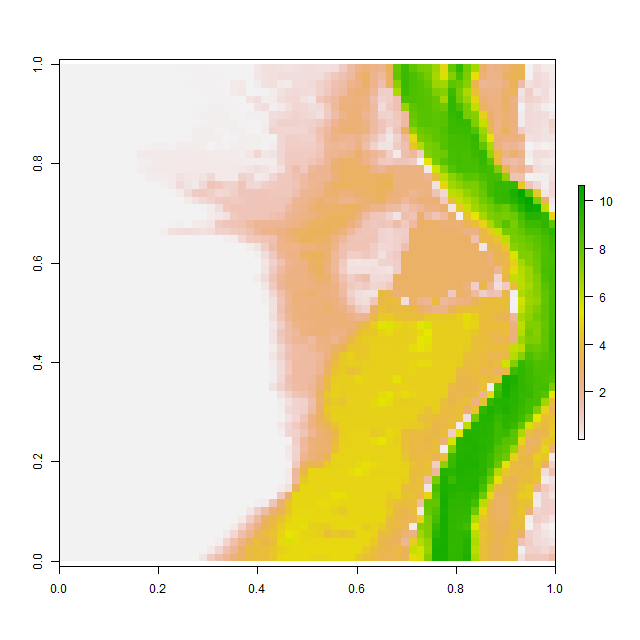

Source data for this figure (header and first rows):
, V1, V2, V3, V4, V5, V6, V7, V8, V9, V10, V11, V12, V13, V14, V15, V16, V17, V18, V19, V20, V21, V22, V23
1, 0.001024, 0.001015, 0.001025, 0.00102, 0.0009767, 0.001041, 0.001139, 0.001072, 0.0009895, 0.0009921, 0.001012, 0.001101, 0.001191, 0.009458, 0.01802, 0.02661, 0.0291, 0.02983, 0.02971, 0.02917, 0.01977, 0.0009951, 0.01247
2, 0.001007, 0.0009988, 0.0009964, 0.0009971, 0.0009928, 0.0009886, 0.0009908, 0.0009958, 0.0009869, 0.00104, 0.001166, 0.001165, 0.001052, 0.0009794, 0.0009781, 0.0009887, 0.02003, 0.03092, 0.03089, 0.0305, 0.0295, 0.02428, 0.01517
3, 0.001113, 0.0009936, 0.00106, 0.001112, 0.0009968, 0.0009967, 0.00103, 0.001071, 0.001114, 0.001164, 0.001064, 0.000993, 0.0009852, 0.0009922, 0.0009876, 0.008732, 0.03128, 0.03184, 0.0323, 0.03258, 0.03269, 0.01738, 0.1796
4, 0.0009809, 0.000992, 0.001074, 0.001008, 0.001105, 0.001158, 0.001075, 0.000961, 0.0009765, 0.0009967, 0.000996, 0.0009911, 0.0009978, 0.0009957, 0.0009808, 0.001008, 0.005229, 0.005936, 0.02778, 0.04064, 0.04253, 0.03157, 0.171
5, 0.0009904, 0.001072, 0.001007, 0.0009963, 0.001013, 0.00102, 0.0009881, 0.0009812, 0.0009843, 0.00101, 0.001017, 0.000999, 0.0009973, 0.0009913, 0.0009892, 0.001027, 0.0009948, 0.0009941, 0.0173, 0.05636, 0.05417, 0.05239, 0.03258
6, 0.001011, 0.001164, 0.001095, 0.001041, 0.001006, 0.0009952, 0.0009957, 0.0009898, 0.001071, 0.001098, 0.0009987, 0.001, 0.0009973, 0.001188, 0.001064, 0.0009837, 0.01622, 0.04356, 0.04448, 0.06867, 0.06458, 0.05935, 0.05533
7, 0.0009885, 0.0009826, 0.0009674, 0.000999, 0.00121, 0.001083, 0.0009976, 0.0009798, 0.0009792, 0.001042, 0.001097, 0.001023, 0.0009977, 0.0009934, 0.0009955, 0.0009917, 0.01201, 0.05498, 0.0757, 0.07918, 0.07526, 0.06963, 0.05531
8, 0.001004, 0.001036, 0.0009879, 0.0009791, 0.0009862, 0.0009987, 0.001032, 0.0009993, 0.00101, 0.001132, 0.001118, 0.001036, 0.001003, 0.001, 0.0009997, 0.0009883, 0.0009908, 0.004747, 0.0603, 0.09778, 0.08706, 0.07997, 0.06852
9, 0.000984, 0.0009976, 0.001089, 0.001044, 0.001019, 0.0009916, 0.0009903, 0.001026, 0.0009823, 0.0009845, 0.000989, 0.0009786, 0.001021, 0.001002, 0.0009924, 0.0009874, 0.0009841, 0.06993, 0.1306, 0.1223, 0.06164, 0.0632, 0.06905
10, 0.00112, 0.0009938, 0.0009998, 0.001126, 0.001006, 0.00099, 0.0009981, 0.0009811, 0.0009894, 0.0009982, 0.0009979, 0.0009782, 0.0009967, 0.0009911, 0.002074, 0.01142, 0.03998, 0.1305, 0.08543, 0.1139, 0.09081, 0.008558, 0.03638
11, 0.001014, 0.0009987, 0.0009998, 0.0009964, 0.0009952, 0.001246, 0.001154, 0.00109, 0.001057, 0.001052, 0.0346, 0.05332, 0.09109, 0.06663, 0.02586, 0.1176, 0.1406, 0.1598, 0.1162, 0.01456, 0.06468, 0.06278, 0.09856
12, 0.001041, 0.0009916, 0.0009949, 0.001051, 0.001016, 0.000995, 0.001127, 0.001032, 0.0009914, 0.06019, 0.2077, 0.2079, 0.2078, 0.2076, 0.2072, 0.2063, 0.2049, 0.2035, 0.2029, 0.1688, 0.1821, 0.1806, 0.1669
13, 0.0009976, 0.0009918, 0.0009815, 0.0009912, 0.0009899, 0.0009904, 0.0009867, 0.001012, 0.001015, 0.0009741, 0.06759, 0.1325, 0.208, 0.208, 0.2078, 0.2074, 0.2069, 0.2057, 0.2043, 0.2015, 0.1979, 0.191, 0.1856
14, 0.001234, 0.0009959, 0.0009803, 0.001011, 0.001054, 0.001003, 0.000985, 0.001002, 0.001053, 0.01237, 0.1249, 0.1795, 0.2087, 0.2086, 0.2085, 0.2085, 0.2085, 0.2087, 0.2082, 0.2064, 0.2036, 0.1999, 0.1976
15, 0.001085, 0.001071, 0.0009993, 0.001031, 0.001013, 0.001, 0.0009947, 0.000991, 0.0009925, 0.0009687, 0.0009827, 0.1436, 0.1588, 0.1757, 0.2106, 0.3939, 0.3092, 0.2422, 0.3462, 0.6071, 0.2122, 0.2072, 0.2024
16, 0.001057, 0.00101, 0.001002, 0.000999, 0.0009999, 0.001, 0.001009, 0.001021, 0.001029, 0.0009838, 0.0009856, 0.0009995, 0.02771, 0.06466, 0.2102, 0.529, 0.3303, 0.2117, 0.6098, 1.196, 1.131, 0.7832, 0.8326
17, 0.0009981, 0.0009981, 0.0009916, 0.001006, 0.0009891, 0.000989, 0.0009957, 0.0009793, 0.0009798, 0.001006, 0.001021, 0.001002, 0.000965, 0.0009794, 0.04518, 0.186, 0.5301, 1.017, 1.117, 0.8763, 0.6466, 0.7221, 0.8803
18, 0.001002, 0.0009933, 0.000997, 0.001153, 0.001169, 0.001081, 0.0009893, 0.001093, 0.001098, 0.0009968, 0.001009, 0.001056, 0.001023, 0.001054, 0.001037, 0.01983, 0.156, 0.3919, 0.6572, 0.8296, 1.045, 1.176, 1.01
19, 0.0009763, 0.001055, 0.001102, 0.001059, 0.0009725, 0.001077, 0.001063, 0.0009995, 0.0009849, 0.0009871, 0.0009829, 0.0009467, 0.0009529, 0.0009773, 0.0009732, 0.000981, 0.000985, 0.0009965, 0.02959, 0.1615, 0.4723, 1.124, 1.218
20, 0.0009876, 0.0009877, 0.0009994, 0.0009842, 0.000971, 0.0009943, 0.0009952, 0.001, 0.001138, 0.001061, 0.0009957, 0.0009895, 0.001018, 0.0009877, 0.0009701, 0.0009911, 0.0009896, 0.0009863, 0.0009741, 0.1647, 0.2584, 0.4179, 1.089
21, 0.001183, 0.001233, 0.001199, 0.001006, 0.001029, 0.001008, 0.001197, 0.001244, 0.001047, 0.0009966, 0.001199, 0.0013, 0.00149, 0.00313, 0.03914, 0.07266, 0.0009784, 0.1563, 0.2215, 0.3014, 1.003, 1.223, 1.261
22, 0.0009765, 0.0009857, 0.001094, 0.001138, 0.001029, 0.001119, 0.0009961, 0.0009789, 0.0009857, 0.0009799, 0.0009744, 0.0009873, 0.003902, 0.09613, 0.4112, 0.5028, 0.5388, 0.4716, 0.3952, 0.4453, 0.8417, 0.783, 1.017
23, 0.0009853, 0.0009915, 0.001023, 0.0009991, 0.0009945, 0.001188, 0.001087, 0.001003, 0.0009936, 0.0009976, 0.0009925, 0.0009797, 0.0009653, 0.0009686, 0.005845, 0.01744, 0.006511, 0.0009868, 0.001045, 0.0009979, 0.0009747, 0.09474, 0.1408
24, 0.0009686, 0.001017, 0.0009941, 0.0009859, 0.0009786, 0.0009803, 0.0009681, 0.0009958, 0.0009961, 0.0009954, 0.001009, 0.001042, 0.001038, 0.001001, 0.001062, 0.001099, 0.001206, 0.001092, 0.0009912, 0.0009883, 0.001065, 0.001015, 0.0009974
25, 0.001011, 0.001019, 0.001013, 0.001, 0.0009871, 0.00122, 0.001082, 0.00116, 0.001158, 0.001111, 0.00107, 0.001105, 0.001058, 0.001058, 0.00106, 0.001019, 0.0009953, 0.0009898, 0.0009903, 0.000984, 0.0009813, 0.000971, 0.0009708
26, 0.0009684, 0.0009778, 0.001035, 0.001052, 0.0009727, 0.001349, 0.0009999, 0.0009998, 0.0009892, 0.0009966, 0.0009874, 0.0009902, 0.001075, 0.00105, 0.001027, 0.000993, 0.0009985, 0.0009982, 0.001018, 0.001007, 0.0009948, 0.0009941, 0.001128
27, 0.0009766, 0.0009813, 0.000993, 0.001038, 0.001111, 0.001122, 0.0009878, 0.0009711, 0.0009898, 0.001016, 0.001095, 0.00105, 0.0009957, 0.0009942, 0.0009951, 0.001008, 0.001034, 0.0009875, 0.0009889, 0.001007, 0.0009967, 0.0009868, 0.0009754
28, 0.001019, 0.00112, 0.001088, 0.001057, 0.001059, 0.0009891, 0.0009874, 0.0009929, 0.0009939, 0.0009799, 0.0009995, 0.00104, 0.001061, 0.001018, 0.001016, 0.00105, 0.0009874, 0.0009728, 0.001042, 0.001062, 0.0009952, 0.001025, 0.001071
29, 0.0009839, 0.0009608, 0.001047, 0.001098, 0.0009983, 0.0009958, 0.000998, 0.0009999, 0.001, 0.0009991, 0.0009903, 0.0009868, 0.001018, 0.001113, 0.001118, 0.001064, 0.0009842, 0.0009883, 0.00102, 0.001056, 0.0009975, 0.0009848, 0.001082
30, 0.001127, 0.001131, 0.0009962, 0.001101, 0.0009946, 0.0009936, 0.001012, 0.001052, 0.001061, 0.001044, 0.001038, 0.0009991, 0.0009885, 0.0009885, 0.001053, 0.0009951, 0.0009852, 0.0009823, 0.001033, 0.001096, 0.001018, 0.0009948, 0.0009831
31, 0.001061, 0.001106, 0.0009834, 0.0009899, 0.001001, 0.0009959, 0.0009886, 0.001116, 0.0009948, 0.0009713, 0.001004, 0.00105, 0.00101, 0.0009972, 0.0009963, 0.0009965, 0.0009949, 0.0009998, 0.0009993, 0.001073, 0.001063, 0.001014, 0.0009902
32, 0.0009883, 0.0009982, 0.001158, 0.00103, 0.001051, 0.001105, 0.0009892, 0.001157, 0.0009874, 0.0009916, 0.001096, 0.001058, 0.001043, 0.001022, 0.001001, 0.001, 0.0009991, 0.0009962, 0.0009889, 0.0009919, 0.001001, 0.001024, 0.0009958
33, 0.0009975, 0.0009936, 0.001009, 0.001033, 0.000985, 0.0009667, 0.0009676, 0.0009585, 0.0009826, 0.001259, 0.001136, 0.0009787, 0.001052, 0.001101, 0.001038, 0.001005, 0.001001, 0.001, 0.0009999, 0.0009978, 0.0009918, 0.0009845, 0.0009982
34, 0.001, 0.001, 0.0009998, 0.00101, 0.001084, 0.001023, 0.0009887, 0.001076, 0.001048, 0.0009851, 0.000974, 0.001012, 0.001027, 0.001062, 0.001194, 0.001086, 0.001039, 0.001031, 0.001013, 0.00101, 0.000992, 0.0009921, 0.001099
35, 0.001004, 0.001018, 0.001048, 0.001077, 0.0009861, 0.0009748, 0.0009799, 0.0009925, 0.0009938, 0.0009946, 0.0009918, 0.0009894, 0.0009822, 0.001002, 0.0009916, 0.0009852, 0.001068, 0.000968, 0.0009814, 0.001008, 0.0009927, 0.0009948, 0.001015
36, 0.00101, 0.001109, 0.001056, 0.0009979, 0.001082, 0.001204, 0.0011, 0.0009893, 0.0009902, 0.001287, 0.001038, 0.0009953, 0.0009979, 0.000986, 0.0009746, 0.001057, 0.001105, 0.001042, 0.001024, 0.001016, 0.0009935, 0.000979, 0.0009886
37, 0.001033, 0.0009976, 0.0009768, 0.000984, 0.0009744, 0.0009823, 0.0009924, 0.0009926, 0.001116, 0.001111, 0.0009764, 0.0009954, 0.0009998, 0.0009959, 0.0009926, 0.0009962, 0.001054, 0.00106, 0.001013, 0.001, 0.0009992, 0.0009917, 0.0009925
38, 0.001059, 0.001069, 0.00105, 0.001114, 0.001117, 0.001116, 0.001033, 0.0009918, 0.0009866, 0.001045, 0.001026, 0.0009955, 0.0009999, 0.0009997, 0.0009806, 0.0009786, 0.001007, 0.001087, 0.001014, 0.001003, 0.001, 0.0009994, 0.0009875
39, 0.000989, 0.0009858, 0.0009973, 0.001195, 0.0009808, 0.000977, 0.0009959, 0.0009952, 0.0009995, 0.000998, 0.0009989, 0.0009999, 0.0009999, 0.0009962, 0.0009955, 0.001077, 0.001201, 0.001186, 0.001075, 0.00103, 0.001032, 0.0009993, 0.0009936
40, 0.001012, 0.001193, 0.001046, 0.0009962, 0.001004, 0.001219, 0.001074, 0.0009922, 0.0009999, 0.001, 0.001, 0.001, 0.001, 0.0009984, 0.0009916, 0.0009845, 0.0009787, 0.0009771, 0.0009803, 0.0009998, 0.001078, 0.00105, 0.0009896
41, 0.000993, 0.0009889, 0.0009862, 0.0009841, 0.0009946, 0.001037, 0.000991, 0.0009964, 0.0009999, 0.001, 0.001, 0.001, 0.001, 0.0009999, 0.0009974, 0.001073, 0.001019, 0.0009811, 0.0009977, 0.001032, 0.001052, 0.001028, 0.001036
42, 0.0009998, 0.0009999, 0.0009999, 0.0009999, 0.0009982, 0.0009991, 0.0009999, 0.001, 0.001, 0.001, 0.001, 0.001, 0.001, 0.0009999, 0.0009952, 0.0009988, 0.0009973, 0.0009898, 0.0009907, 0.0009784, 0.001033, 0.001139, 0.0009947
43, 0.0009969, 0.001, 0.001, 0.001, 0.001, 0.001, 0.001, 0.001, 0.001, 0.001, 0.001, 0.001, 0.001, 0.001, 0.001, 0.0009991, 0.0009999, 0.0009999, 0.0009998, 0.0009966, 0.0009893, 0.0009875, 0.0009887
44, 0.0009968, 0.001, 0.001, 0.001, 0.001, 0.001, 0.001, 0.001, 0.001, 0.001, 0.001, 0.001, 0.001, 0.001, 0.001, 0.001, 0.001, 0.001, 0.001, 0.0009999, 0.0009998, 0.0009887, 0.000975
45, 0.0009997, 0.001001, 0.001002, 0.001006, 0.001001, 0.001, 0.001, 0.001, 0.001, 0.001, 0.001, 0.001, 0.001, 0.001, 0.001, 0.001, 0.001, 0.001, 0.001, 0.001, 0.0009992, 0.0009959, 0.0009998
46, 0.001011, 0.00103, 0.0009978, 0.001005, 0.001015, 0.001003, 0.001, 0.001, 0.001, 0.001, 0.001, 0.001, 0.001, 0.001, 0.001, 0.001, 0.001, 0.001, 0.001, 0.001, 0.001, 0.0009978, 0.0009933
47, 0.00104, 0.0009998, 0.0009816, 0.0009932, 0.00102, 0.001001, 0.001001, 0.001002, 0.001001, 0.001002, 0.001006, 0.001011, 0.001016, 0.001011, 0.001001, 0.001, 0.001, 0.001001, 0.001, 0.001, 0.0009999, 0.0009989, 0.0009841
48, 0.001038, 0.001019, 0.001014, 0.001008, 0.001002, 0.001001, 0.001006, 0.001019, 0.00102, 0.001007, 0.001048, 0.000991, 0.0009756, 0.001001, 0.001024, 0.001024, 0.001035, 0.001023, 0.001018, 0.001001, 0.0009959, 0.0009881, 0.0009805
49, 0.001098, 0.001048, 0.001012, 0.001012, 0.001027, 0.001037, 0.001057, 0.001089, 0.0009927, 0.0009902, 0.001127, 0.001142, 0.001149, 0.001141, 0.001103, 0.0009924, 0.0009905, 0.0009902, 0.001053, 0.001058, 0.0009981, 0.00117, 0.001252
50, 0.001001, 0.001076, 0.00116, 0.001119, 0.001001, 0.001005, 0.001063, 0.0009969, 0.0009918, 0.001195, 0.001127, 0.000998, 0.0009826, 0.00099, 0.0009957, 0.0009785, 0.0009917, 0.001052, 0.001109, 0.001067, 0.001083, 0.001004, 0.001016
51, 0.0009886, 0.001014, 0.001015, 0.0009945, 0.0009776, 0.0009842, 0.0009929, 0.0009919, 0.001076, 0.001071, 0.0009803, 0.0009837, 0.0009857, 0.0009834, 0.0009591, 0.0009768, 0.0009943, 0.001099, 0.001011, 0.0009927, 0.001055, 0.000986, 0.0009865
52, 0.0009979, 0.001001, 0.0009993, 0.001, 0.001, 0.0009934, 0.0009914, 0.0009907, 0.000987, 0.0009923, 0.0009978, 0.001018, 0.001182, 0.001239, 0.001269, 0.00123, 0.001027, 0.0009821, 0.0009756, 0.0009719, 0.000971, 0.000967, 0.0009979
53, 0.001154, 0.001099, 0.0009918, 0.001017, 0.001112, 0.001095, 0.001095, 0.001063, 0.001072, 0.001091, 0.001133, 0.001081, 0.001009, 0.0009921, 0.000981, 0.001071, 0.001186, 0.001115, 0.0009905, 0.0009713, 0.001082, 0.00116, 0.001118
54, 0.00102, 0.001057, 0.001048, 0.0009986, 0.001002, 0.001003, 0.0009963, 0.00104, 0.0009979, 0.001024, 0.001029, 0.0009876, 0.0009737, 0.0009918, 0.001036, 0.001131, 0.001, 0.0009899, 0.001001, 0.0009652, 0.0009972, 0.00115, 0.001149
55, 0.001, 0.0009925, 0.0009877, 0.0009992, 0.0009996, 0.001002, 0.001011, 0.001048, 0.001065, 0.001029, 0.0009962, 0.0009866, 0.0009643, 0.001018, 0.001043, 0.0009955, 0.0009627, 0.001142, 0.001137, 0.0009872, 0.001142, 0.001121, 0.000994
56, 0.0009979, 0.0009906, 0.000991, 0.0009842, 0.0009811, 0.0009921, 0.001062, 0.001, 0.0009857, 0.001016, 0.0009613, 0.0009754, 0.0009938, 0.0009984, 0.001154, 0.0009946, 0.001005, 0.001101, 0.001147, 0.0009998, 0.0009694, 0.0009611, 0.000971
57, 0.0009857, 0.001003, 0.001033, 0.0009868, 0.0009896, 0.001022, 0.0009924, 0.0009905, 0.0009846, 0.000992, 0.001116, 0.001139, 0.001037, 0.000981, 0.0009705, 0.0009787, 0.001014, 0.0009686, 0.0009636, 0.0009883, 0.0009874, 0.0009973, 0.0009833
58, 0.0009936, 0.0009803, 0.001059, 0.001011, 0.001002, 0.001044, 0.00101, 0.0009962, 0.000996, 0.0009855, 0.0009832, 0.001121, 0.001169, 0.0009985, 0.001041, 0.001131, 0.0011, 0.001024, 0.001042, 0.001001, 0.0009824, 0.0009974, 0.001059
59, 0.0009944, 0.0009898, 0.001002, 0.001053, 0.0009864, 0.001015, 0.001087, 0.001007, 0.001, 0.0009984, 0.0009932, 0.0009812, 0.0009627, 0.000971, 0.0009905, 0.0009986, 0.0009993, 0.001002, 0.001017, 0.001182, 0.001232, 0.001673, 0.004274
60, 0.0009944, 0.0009735, 0.0009901, 0.001019, 0.001023, 0.0009788, 0.0009905, 0.001021, 0.001001, 0.0009999, 0.0009991, 0.0009901, 0.000985, 0.0009936, 0.0009839, 0.0009944, 0.001136, 0.001128, 0.001017, 0.0009847, 0.0009958, 0.001172, 0.177
... 4 more rows
